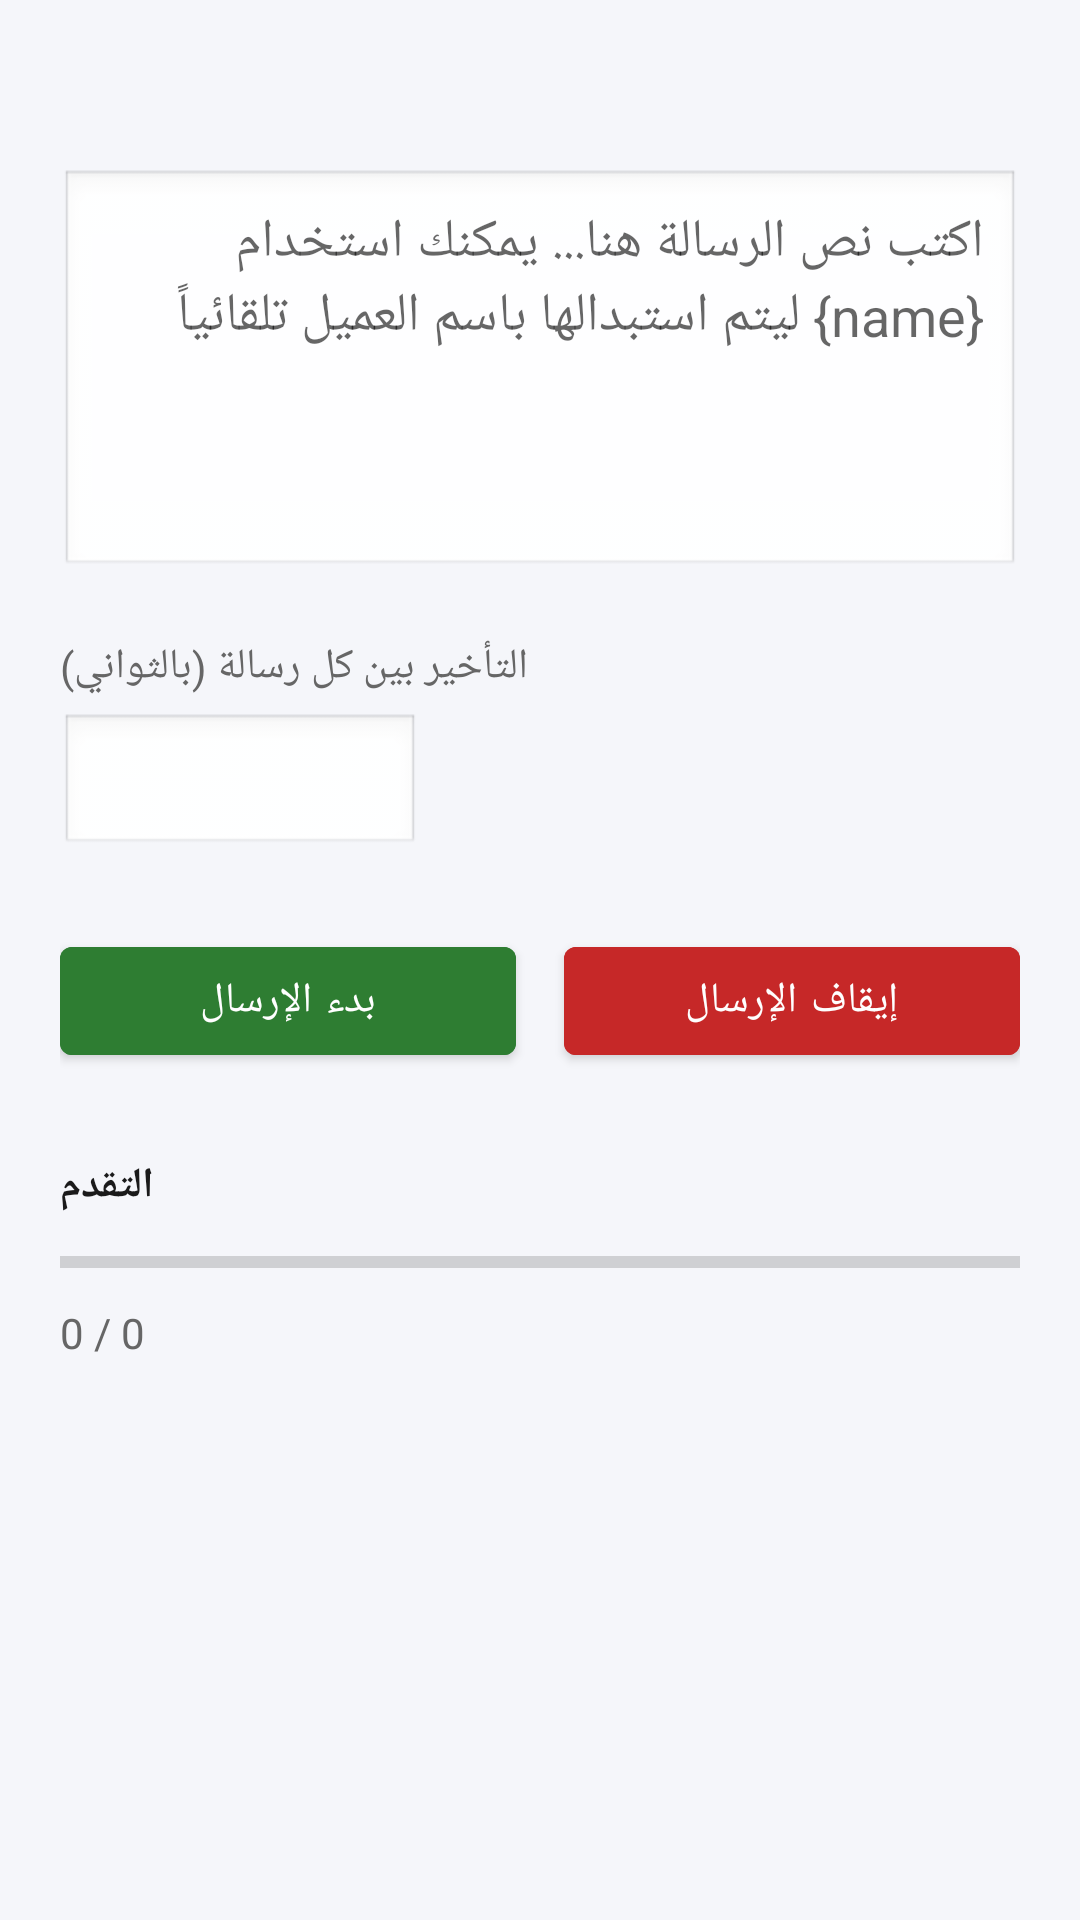

The Android layout XML behind this screen, and the referenced resources:
<!-- AndroidManifest.xml: application theme Theme.SmsBulkSender -->
<!-- res/layout/activity_compose.xml -->
<?xml version="1.0" encoding="utf-8"?>
<ScrollView xmlns:android="http://schemas.android.com/apk/res/android"
    android:layout_width="match_parent"
    android:layout_height="match_parent"
    android:background="@color/background">

    <LinearLayout
        android:layout_width="match_parent"
        android:layout_height="wrap_content"
        android:orientation="vertical"
        android:padding="20dp">

        <TextView
            android:id="@+id/tvSelectedInfo"
            android:layout_width="wrap_content"
            android:layout_height="wrap_content"
            android:textSize="15sp"
            android:textStyle="bold"
            android:textColor="@color/primary" />

        <EditText
            android:id="@+id/etMessage"
            android:layout_width="match_parent"
            android:layout_height="wrap_content"
            android:layout_marginTop="16dp"
            android:minLines="5"
            android:gravity="top|start"
            android:hint="@string/message_hint"
            android:background="@android:drawable/edit_text"
            android:padding="12dp"
            android:inputType="textMultiLine" />

        <TextView
            android:layout_width="wrap_content"
            android:layout_height="wrap_content"
            android:layout_marginTop="20dp"
            android:text="@string/delay_hint"
            android:textColor="@color/text_secondary" />

        <EditText
            android:id="@+id/etDelay"
            android:layout_width="120dp"
            android:layout_height="wrap_content"
            android:layout_marginTop="6dp"
            android:inputType="number"
            android:background="@android:drawable/edit_text"
            android:padding="10dp" />

        <LinearLayout
            android:layout_width="match_parent"
            android:layout_height="wrap_content"
            android:orientation="horizontal"
            android:layout_marginTop="24dp">

            <com.google.android.material.button.MaterialButton
                android:id="@+id/btnStart"
                android:layout_width="0dp"
                android:layout_height="wrap_content"
                android:layout_weight="1"
                android:layout_marginEnd="8dp"
                android:text="@string/start_sending"
                android:backgroundTint="@color/accent" />

            <com.google.android.material.button.MaterialButton
                android:id="@+id/btnStop"
                android:layout_width="0dp"
                android:layout_height="wrap_content"
                android:layout_weight="1"
                android:layout_marginStart="8dp"
                android:text="@string/stop_sending"
                android:backgroundTint="@color/danger" />
        </LinearLayout>

        <TextView
            android:layout_width="wrap_content"
            android:layout_height="wrap_content"
            android:layout_marginTop="28dp"
            android:text="التقدم"
            android:textStyle="bold"
            android:textColor="@color/text_primary" />

        <ProgressBar
            android:id="@+id/progressBar"
            style="?android:attr/progressBarStyleHorizontal"
            android:layout_width="match_parent"
            android:layout_height="wrap_content"
            android:layout_marginTop="8dp"
            android:max="100"
            android:progress="0" />

        <TextView
            android:id="@+id/tvProgressCount"
            android:layout_width="wrap_content"
            android:layout_height="wrap_content"
            android:layout_marginTop="6dp"
            android:text="0 / 0"
            android:textColor="@color/text_secondary" />

        <TextView
            android:id="@+id/tvStatus"
            android:layout_width="match_parent"
            android:layout_height="wrap_content"
            android:layout_marginTop="10dp"
            android:textColor="@color/text_primary" />

    </LinearLayout>
</ScrollView>
<!-- resources referenced by this layout -->
<resources>
  <color name="accent">#2E7D32</color>
  <color name="background">#F5F6FA</color>
  <color name="danger">#C62828</color>
  <color name="primary">#1565C0</color>
  <color name="text_primary">#1A1A1A</color>
  <color name="text_secondary">#666666</color>
  <string name="delay_hint">التأخير بين كل رسالة (بالثواني)</string>
  <string name="message_hint">اكتب نص الرسالة هنا... يمكنك استخدام {name} ليتم استبدالها باسم العميل تلقائياً</string>
  <string name="start_sending">بدء الإرسال</string>
  <string name="stop_sending">إيقاف الإرسال</string>
  <style name="Theme.SmsBulkSender" parent="Theme.MaterialComponents.DayNight.NoActionBar">
          <item name="colorPrimary">@color/primary</item>
          <item name="colorPrimaryDark">@color/primary_dark</item>
          <item name="colorAccent">@color/accent</item>
          <item name="android:windowBackground">@color/background</item>
      </style>
  <color name="primary_dark">#0D47A1</color>
</resources>
